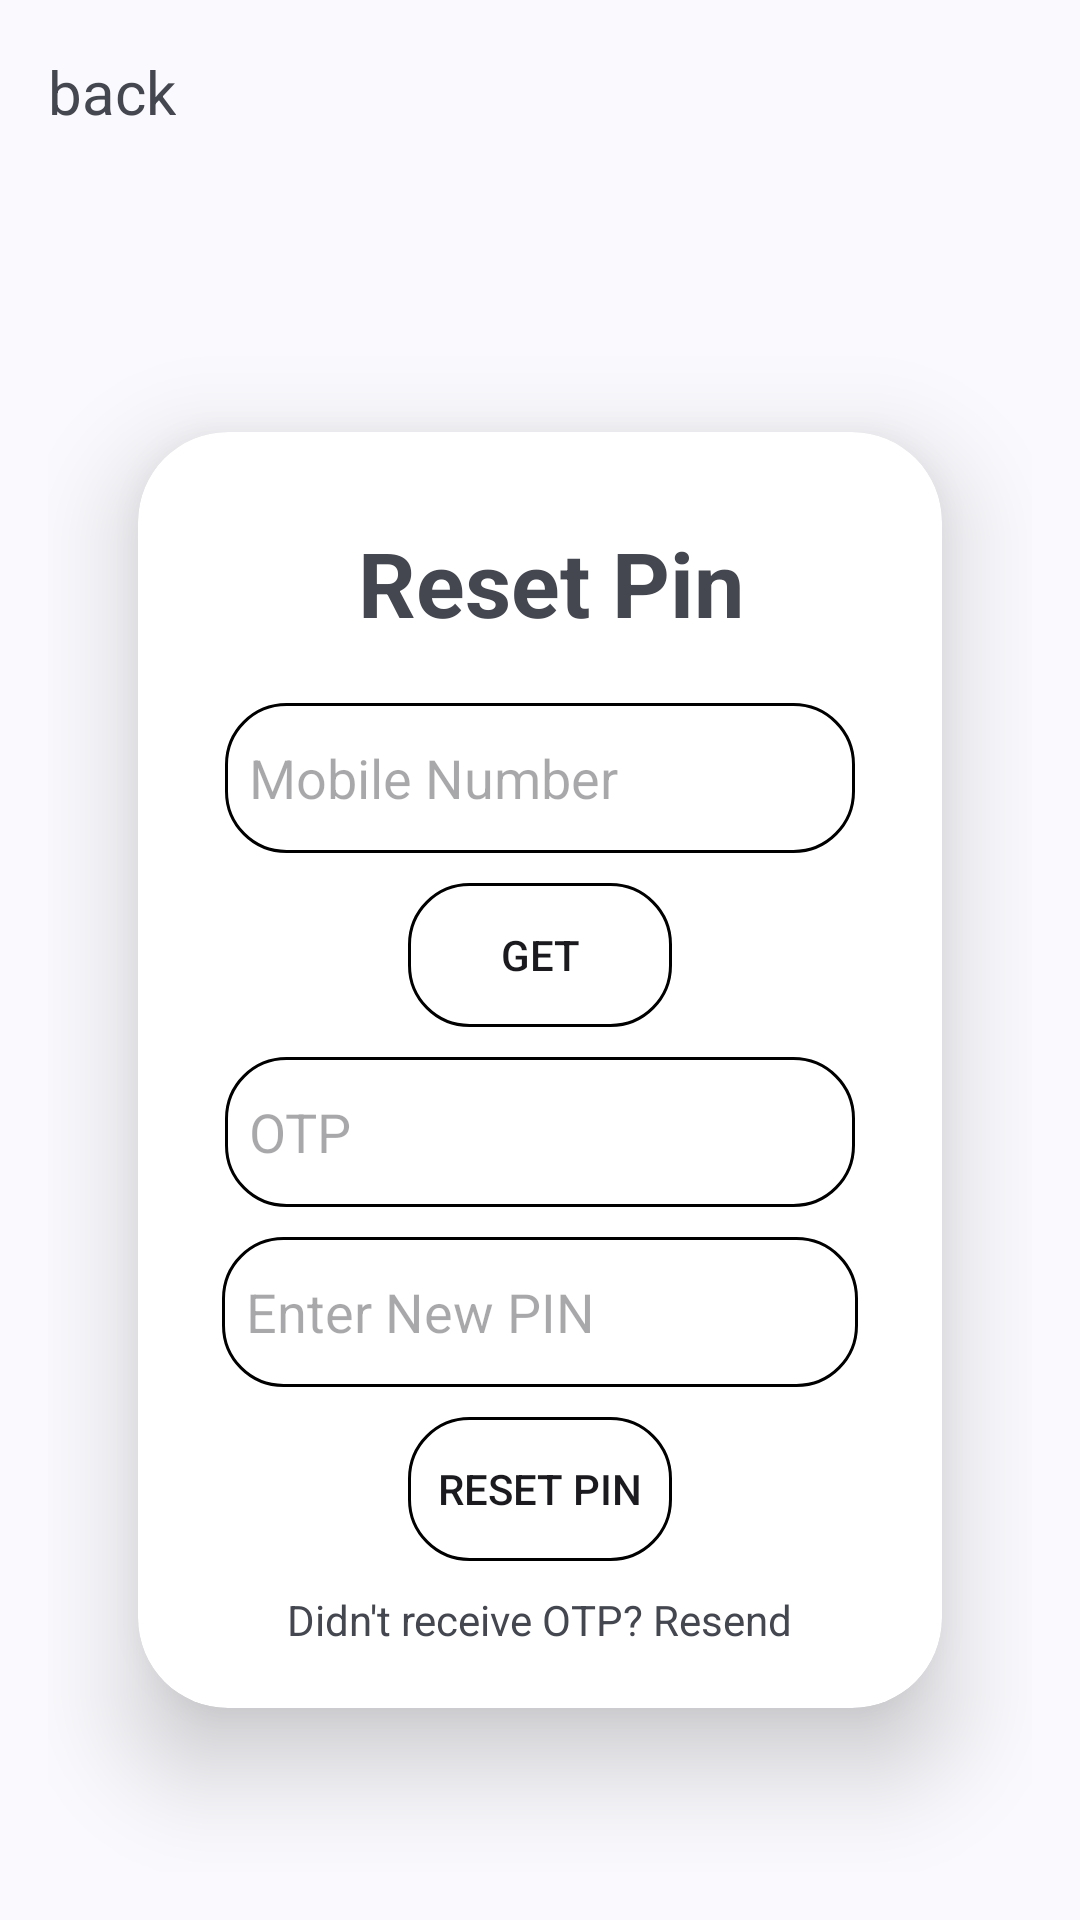

Here is an Android app screen rendered from its layout file. Give the layout XML and the strings, colors and styles it references.
<!-- AndroidManifest.xml: application theme Theme.Login_signUp -->
<!-- res/layout/activity_reset_pin.xml -->
<?xml version="1.0" encoding="utf-8"?>
<LinearLayout xmlns:android="http://schemas.android.com/apk/res/android"
    android:layout_width="match_parent"
    android:layout_height="match_parent"
    xmlns:card_view="http://schemas.android.com/apk/res-auto"
    android:orientation="vertical"
    android:padding="16dp">

    <TextView
        android:id="@+id/back"
        android:layout_width="wrap_content"
        android:layout_height="wrap_content"
        android:text="back"
        android:layout_marginBottom="70dp"
        android:layout_marginTop="1dp"
        android:textSize="20dp"/>

    <androidx.cardview.widget.CardView
        android:layout_width="match_parent"
        android:layout_height="wrap_content"
        android:layout_margin="30dp"
        android:layout_gravity="center"
        card_view:cardCornerRadius="30dp"
        card_view:cardElevation="20dp"
        android:background="@drawable/edit_text_background">

        <LinearLayout
            android:layout_width="match_parent"
            android:layout_height="wrap_content"
            android:orientation="vertical"
            android:gravity="center">

    <TextView
        android:id="@+id/text2"
        android:layout_width="wrap_content"
        android:layout_height="wrap_content"
        android:layout_gravity="center"
        android:layout_marginTop="30dp"
        android:text=" Reset Pin"
        android:textSize="30dp"
        android:textStyle="bold"
        />

    <EditText
        android:id="@+id/textid"
        android:layout_width="wrap_content"
        android:layout_height="50dp"
        android:background="@drawable/edit_text_background"
        android:ems="10"
        android:padding="8dp"
        android:layout_marginTop="20dp"
        android:inputType="text"
        android:layout_gravity="center"
        android:hint="Mobile Number" />

            <Button
                android:id="@+id/getotp"
                android:layout_width="wrap_content"
                android:layout_height="wrap_content"
                android:background="@drawable/edit_text_background"
                android:layout_marginTop="10dp"
                android:text="Get" />

        <EditText
            android:id="@+id/otp"
            android:layout_width="wrap_content"
            android:background="@drawable/edit_text_background"
            android:layout_height="50dp"
            android:layout_marginTop="10dp"
            android:ems="10"
            android:padding="8dp"
            android:hint="OTP"
            android:inputType="number" />

    <EditText
        android:id="@+id/editTextNewPin"
        android:layout_width="212dp"
        android:layout_height="50dp"
        android:background="@drawable/edit_text_background"
        android:hint="Enter New PIN"
        android:layout_marginTop="10dp"
        android:padding="8dp"
        android:inputType="numberPassword" />

    <Button
        android:id="@+id/buttonResetPin"
        android:layout_width="wrap_content"
        android:layout_height="wrap_content"
        android:text="Reset PIN"
        android:background="@drawable/edit_text_background"
        android:layout_marginTop="10dp"/>

    <TextView
        android:id="@+id/text3"
        android:layout_width="wrap_content"
        android:layout_height="wrap_content"
        android:layout_gravity="center"
        android:layout_marginTop="10dp"
        android:layout_marginBottom="20dp"
        android:text="Didn't receive OTP? Resend"
        />

        </LinearLayout>

    </androidx.cardview.widget.CardView>

</LinearLayout>
<!-- resources referenced by this layout -->
<resources>
  <!-- drawable edit_text_background (drawable) -->
  <?xml version="1.0" encoding="utf-8"?>
  <shape xmlns:android="http://schemas.android.com/apk/res/android"
      android:shape="rectangle"
      >
      <stroke
          android:width="1dp"
          android:color="@color/black"/>
  
      <corners
          android:radius="20dp"
          />
  
  </shape>
  <style name="Theme.Login_signUp" parent="Base.Theme.Login_signUp" />
  <color name="black">#FF000000</color>
  <style name="Base.Theme.Login_signUp" parent="Theme.Material3.DynamicColors.DayNight.NoActionBar">
          <item name="colorPrimary">@color/purple</item>
          <item name="colorPrimaryVariant">@color/purple</item>
          <item name="colorOnPrimary">@color/white</item>
          
          <item name="colorSecondary">@color/white</item>
          <item name="colorSecondaryVariant">@color/white</item>
          <item name="colorOnSecondary">@color/black</item>
          
          <item name="android:statusBarColor">?attr/colorPrimaryVariant</item>
          
      </style>
  <color name="purple">#8692f7</color>
  <color name="white">#FFFFFFFF</color>
</resources>
